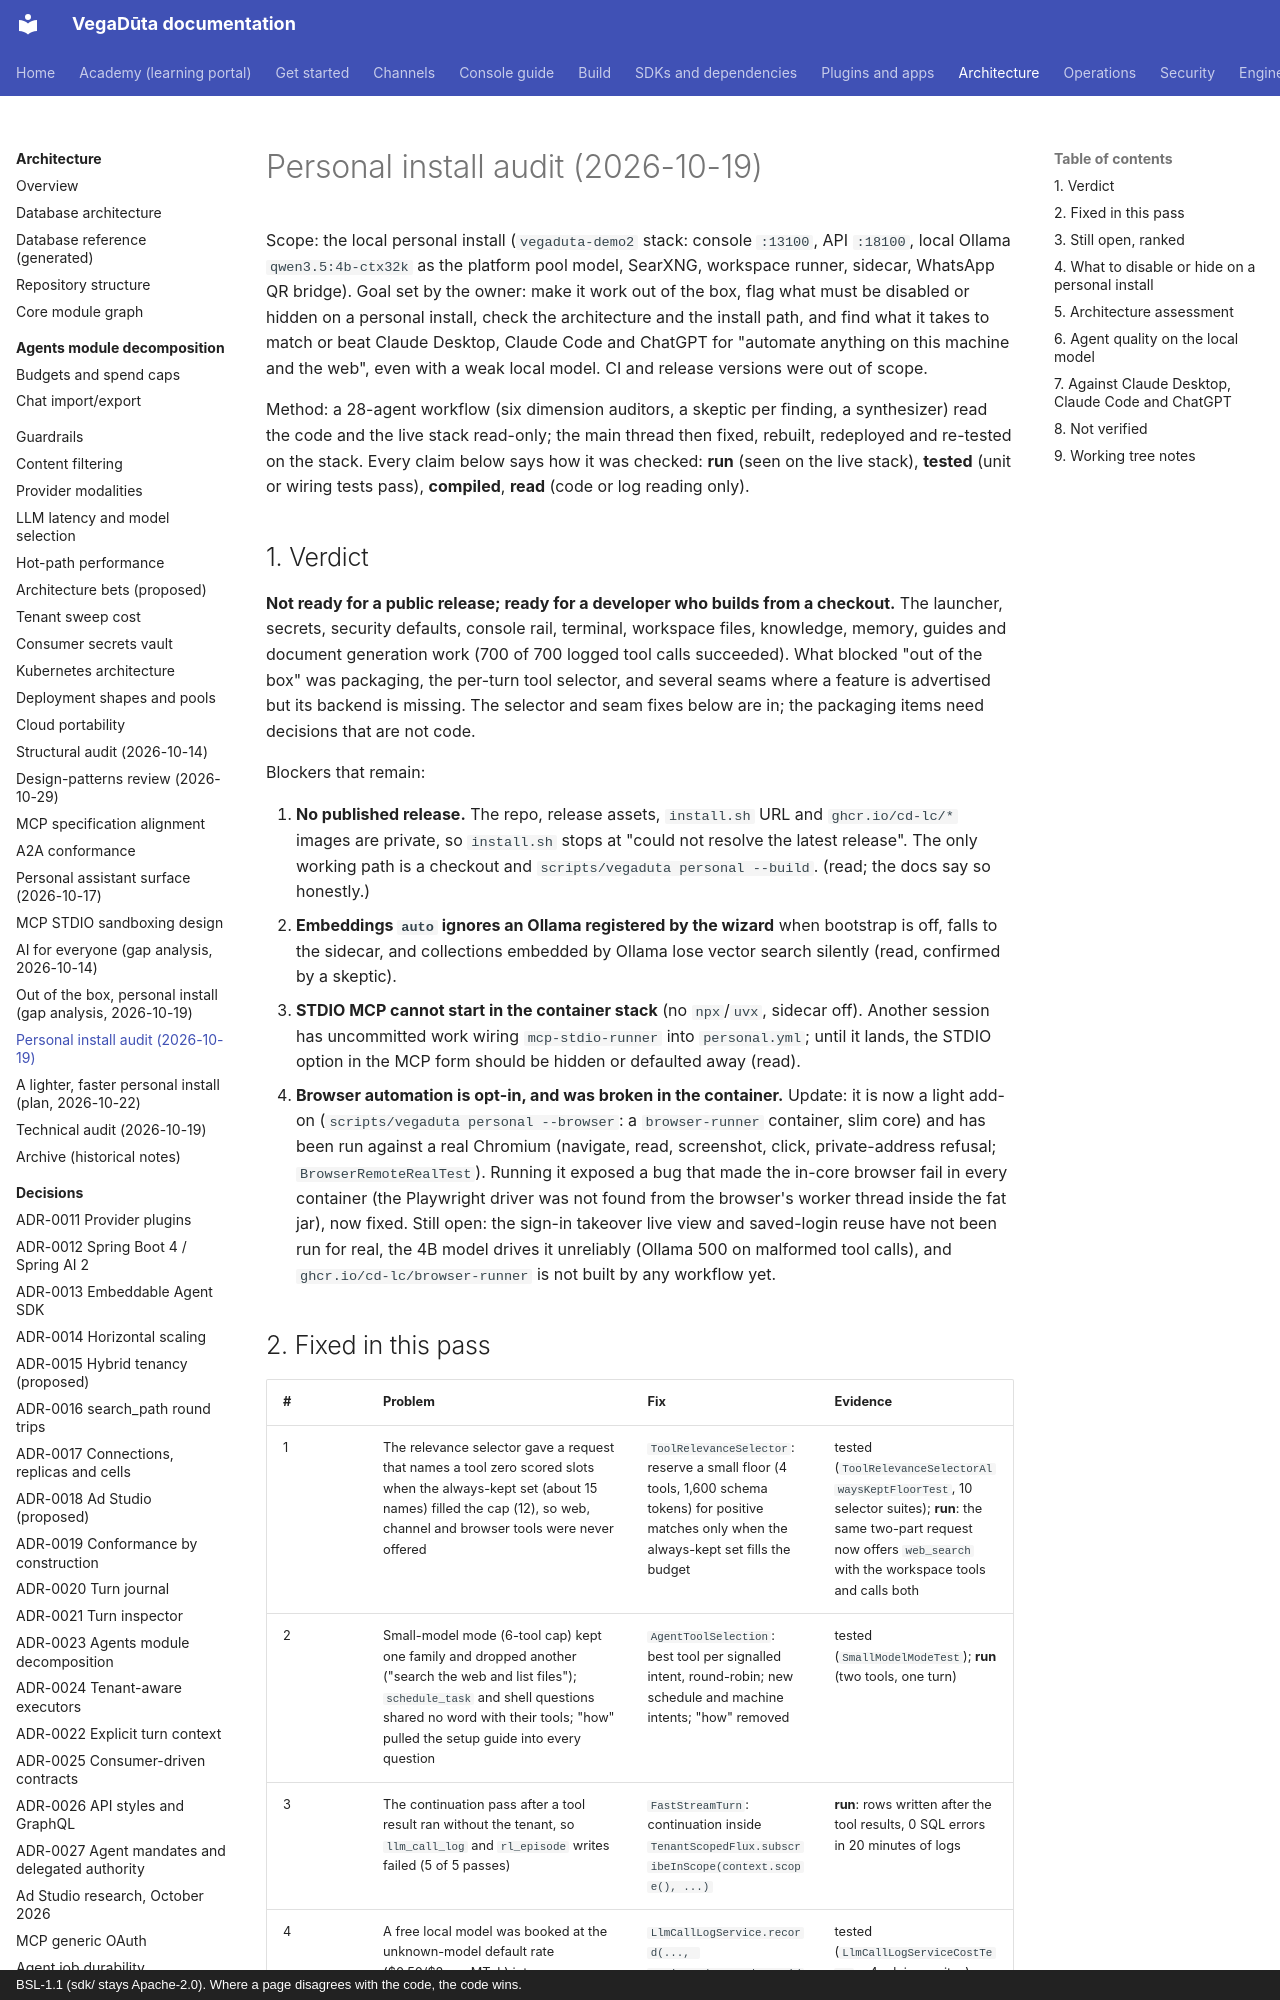

repository: CD-LC/vegaduta · page: architecture/PERSONAL-INSTALL-AUDIT-2026-10-19/index.html · generator: mkdocs · copyright: BSL-1.1 (sdk/ stays Apache-2.0). Where a page disagrees with the code, the code wins.

# Personal install audit (2026-10-19)

Scope: the local personal install (`vegaduta-demo2` stack: console `:13100`, API `:18100`, local Ollama
`qwen3.5:4b-ctx32k` as the platform pool model, SearXNG, workspace runner, sidecar, WhatsApp QR bridge). Goal set by
the owner: make it work out of the box, flag what must be disabled or hidden on a personal install, check the
architecture and the install path, and find what it takes to match or beat Claude Desktop, Claude Code and
ChatGPT for "automate anything on this machine and the web", even with a weak local model. CI and release
versions were out of scope.

Method: a 28-agent workflow (six dimension auditors, a skeptic per finding, a synthesizer) read the code and the live
stack read-only; the main thread then fixed, rebuilt, redeployed and re-tested on the stack. Every claim below says
how it was checked: **run** (seen on the live stack), **tested** (unit or wiring tests pass), **compiled**, **read**
(code or log reading only).

## 1. Verdict

**Not ready for a public release; ready for a developer who builds from a checkout.** The launcher, secrets,
security defaults, console rail, terminal, workspace files, knowledge, memory, guides and document generation work
(700 of 700 logged tool calls succeeded). What blocked "out of the box" was packaging, the per-turn tool selector, and
several seams where a feature is advertised but its backend is missing. The selector and seam fixes below are in; the
packaging items need decisions that are not code.

Blockers that remain:

1. **No published release.** The repo, release assets, `install.sh` URL and `ghcr.io/cd-lc/*` images are private, so
   `install.sh` stops at "could not resolve the latest release". The only working path is a checkout and
   `scripts/vegaduta personal --build`. (read; the docs say so honestly.)
2. **Embeddings `auto` ignores an Ollama registered by the wizard** when bootstrap is off, falls to the sidecar, and
   collections embedded by Ollama lose vector search silently (read, confirmed by a skeptic).
3. **STDIO MCP cannot start in the container stack** (no `npx`/`uvx`, sidecar off). Another session has uncommitted
   work wiring `mcp-stdio-runner` into `personal.yml`; until it lands, the STDIO option in the MCP form should be
   hidden or defaulted away (read).
4. **Browser automation is opt-in, and was broken in the container.** Update: it is now a light add-on
   (`scripts/vegaduta personal --browser`: a `browser-runner` container, slim core) and has been run against a real
   Chromium (navigate, read, screenshot, click, private-address refusal; `BrowserRemoteRealTest`). Running it exposed a
   bug that made the in-core browser fail in every container (the Playwright driver was not found from the browser's
   worker thread inside the fat jar), now fixed. Still open: the sign-in takeover live view and saved-login reuse have
   not been run for real, the 4B model drives it unreliably (Ollama 500 on malformed tool calls), and
   `ghcr.io/cd-lc/browser-runner` is not built by any workflow yet.
